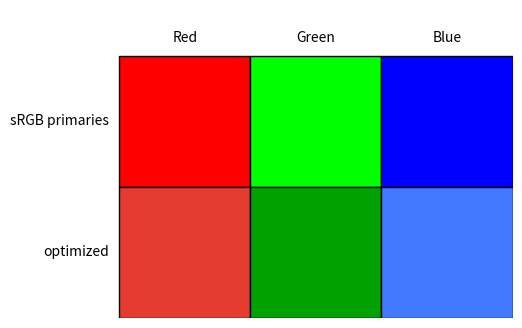

Python code for this plot:
import numpy as np
from scipy.optimize import minimize_scalar
import matplotlib.pyplot as plt
from matplotlib.patches import Rectangle

# OKLab conversion matrices
M1 = np.array([
    [0.4122214708, 0.5363325363, 0.0514459929],
    [0.2119034982, 0.6806995451, 0.1073969566],
    [0.0883024619, 0.2817188376, 0.6299787005],
])
M2 = np.array([
    [0.2104542553, 0.7936177850, -0.0040720468],
    [1.9779984951, -2.4285922050, 0.4505937099],
    [0.0259040371, 0.7827717662, -0.8086757660],
])
M1_inv = np.linalg.inv(M1)
M2_inv = np.linalg.inv(M2)

def srgb_to_linear(c):
    c = np.asarray(c, dtype=float)
    return np.where(c <= 0.04045, c / 12.92,
                    ((c + 0.055) / 1.055) ** 2.4)

def linear_to_srgb(c):
    c = np.asarray(c, dtype=float)
    return np.where(c <= 0.0031308, 12.92 * c,
                    1.055 * np.power(np.clip(c, 0, None), 1 / 2.4) - 0.055)

def linear_srgb_to_oklab(rgb):
    return M2 @ np.cbrt(M1 @ np.asarray(rgb, dtype=float))

def oklab_to_linear_srgb(lab):
    return M1_inv @ (M2_inv @ np.asarray(lab, dtype=float)) ** 3

primaries = {
    "Red": np.array([1.0, 0.0, 0.0]),
    "Green": np.array([0.0, 1.0, 0.0]),
    "Blue": np.array([0.0, 0.0, 1.0]),
}

# Fix the hue directions to those of the standard sRGB primaries.
hue_dir = {}
for name, rgb in primaries.items():
    lab = linear_srgb_to_oklab(srgb_to_linear(rgb))
    hue_dir[name] = lab[1:] / np.linalg.norm(lab[1:])

def in_gamut(linear_rgb, tol=1e-10):
    return np.all(linear_rgb >= -tol) and np.all(linear_rgb <= 1 + tol)

def max_chroma_at_L(L, direction):
    lo, hi = 0.0, 1.5
    while in_gamut(oklab_to_linear_srgb([L, *(hi * direction)])):
        hi *= 2
    for _ in range(80):
        mid = 0.5 * (lo + hi)
        if in_gamut(oklab_to_linear_srgb([L, *(mid * direction)])):
            lo = mid
        else:
            hi = mid
    return lo

def common_chroma(L):
    return min(max_chroma_at_L(L, hue_dir[name]) for name in primaries)

result = minimize_scalar(
    lambda L: -common_chroma(L),
    bounds=(0.45, 0.80),
    method="bounded",
    options={"xatol": 1e-13},
)
L_star = result.x
C_star = common_chroma(L_star)

optimized_oklab = {
    name: np.array([L_star, *(C_star * hue_dir[name])])
    for name in primaries
}
optimized_srgb = {
    name: np.clip(linear_to_srgb(oklab_to_linear_srgb(lab)), 0, 1)
    for name, lab in optimized_oklab.items()
}

print(f"L* = {L_star:.8f}")
print(f"C* = {C_star:.8f}")
for name in primaries:
    print(f"{name:5s} OKLab = {optimized_oklab[name]}")
    print(f"      sRGB  = {optimized_srgb[name]}")

# Visual comparison.  The upper row is the standard sRGB primaries;
# the lower row is the equal-lightness/equal-chroma construction.
fig, ax = plt.subplots(figsize=(9, 4))
for j, name in enumerate(primaries):
    ax.add_patch(Rectangle((j, 1), 1, 1, facecolor=primaries[name], edgecolor="black"))
    ax.add_patch(Rectangle((j, 0), 1, 1, facecolor=optimized_srgb[name], edgecolor="black"))
    ax.text(j + 0.5, 2.08, name, ha="center", va="bottom")

ax.text(-0.08, 1.5, "sRGB primaries", ha="right", va="center")
ax.text(-0.08, 0.5, "optimized", ha="right", va="center")
ax.set_xlim(-0.65, 3)
ax.set_ylim(0, 2.35)
ax.set_aspect("equal")
ax.axis("off")
plt.show()
